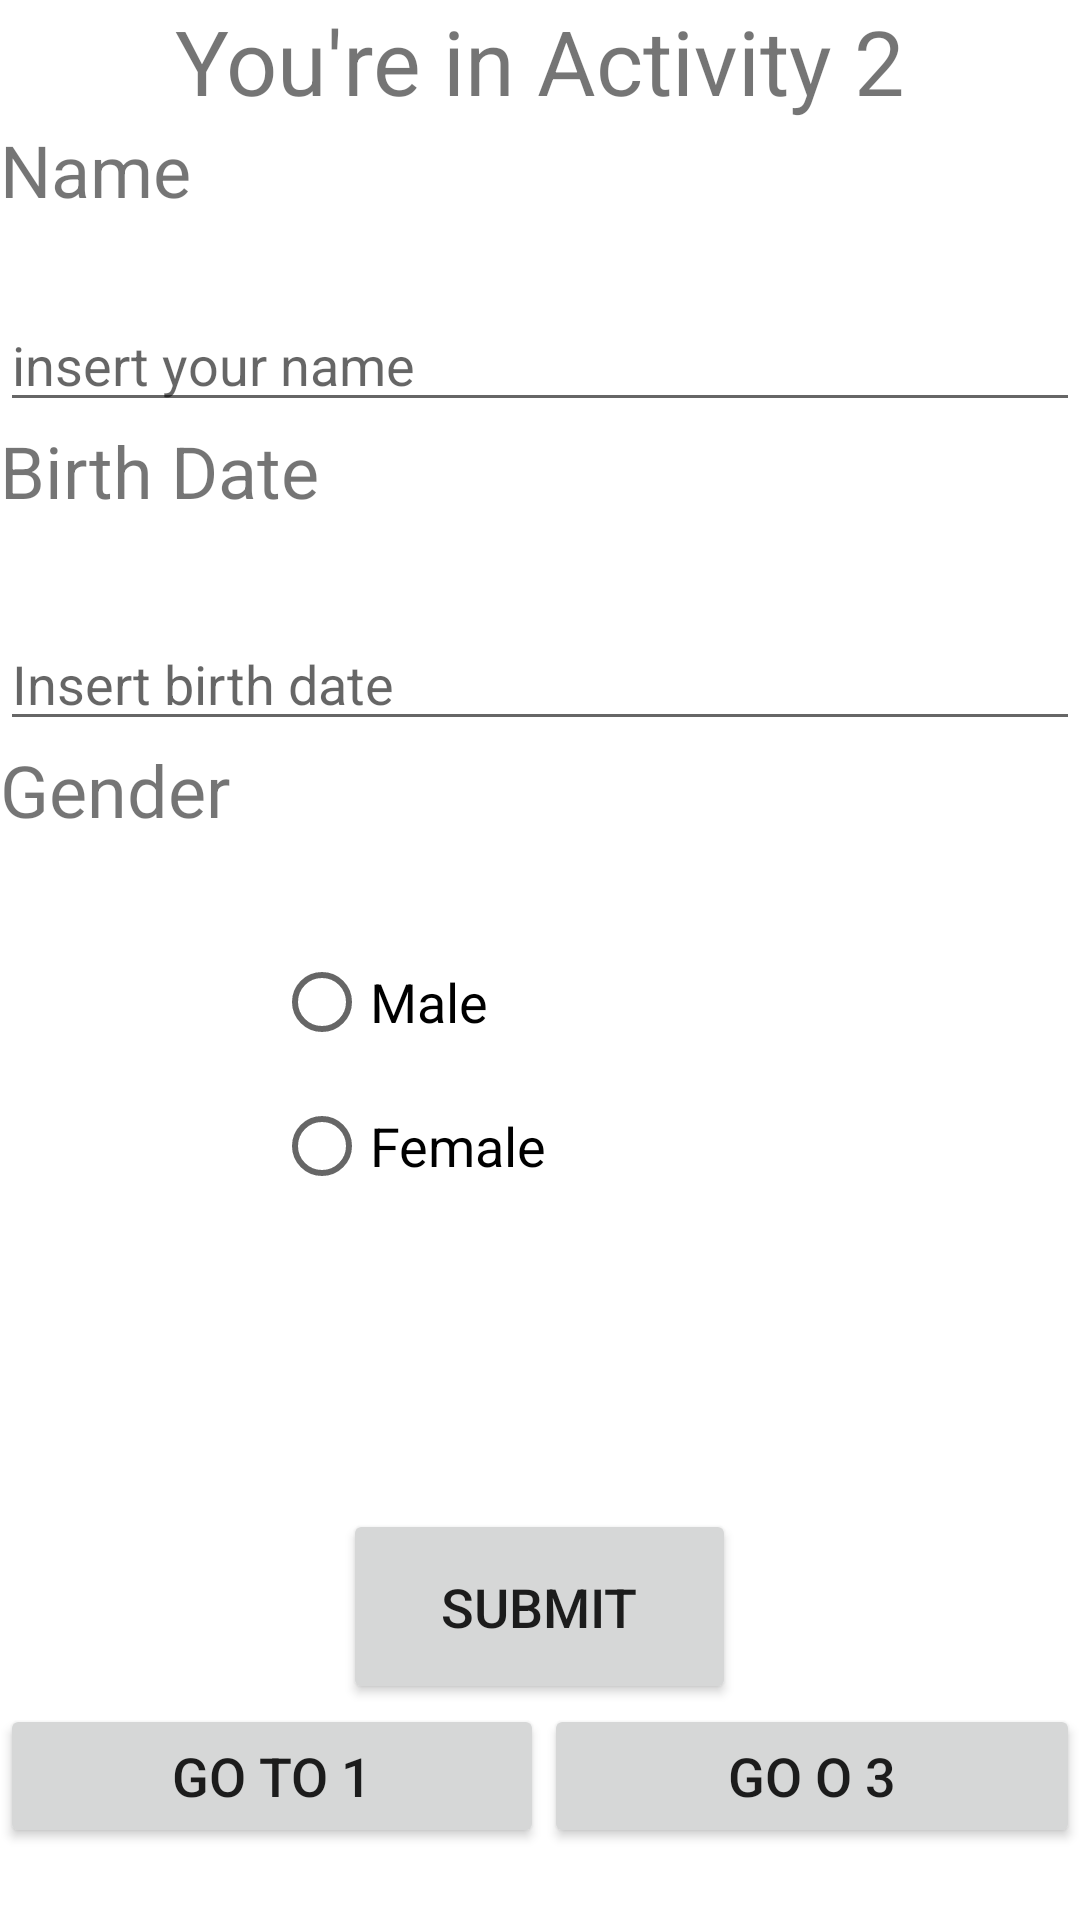

Layout XML and referenced resources for this Android screen:
<!-- AndroidManifest.xml: application theme Theme.Testmid -->
<!-- res/layout/activity_main2.xml -->
<?xml version="1.0" encoding="utf-8"?>
<LinearLayout xmlns:android="http://schemas.android.com/apk/res/android"
    xmlns:app="http://schemas.android.com/apk/res-auto"
    xmlns:tools="http://schemas.android.com/tools"
    android:layout_width="match_parent"
    android:layout_height="match_parent"
    android:layout_gravity="center"
    android:orientation="vertical"
    tools:context=".MainActivity2">

    <TextView
        android:id="@+id/textView6"
        android:layout_width="match_parent"
        android:layout_height="wrap_content"
        android:gravity="center"
        android:text="You're in Activity 2"
        android:textSize="30sp" />

    <TextView
        android:id="@+id/textView2"
        android:layout_width="193dp"
        android:layout_height="59dp"
        android:text="Name"
        android:textSize="24sp" />

    <EditText
        android:id="@+id/name"
        android:layout_width="match_parent"
        android:layout_height="wrap_content"
        android:layout_gravity="center"
        android:ems="10"
        android:hint="insert your name"
        android:inputType="textPersonName" />

    <TextView
        android:id="@+id/textView3"
        android:layout_width="130dp"
        android:layout_height="65dp"
        android:text="Birth Date"
        android:textSize="24sp" />

    <EditText
        android:id="@+id/birth"
        android:layout_width="match_parent"
        android:layout_height="wrap_content"
        android:layout_gravity="center"
        android:ems="10"
        android:hint="Insert birth date"
        android:inputType="number" />

    <TextView
        android:id="@+id/textView4"
        android:layout_width="109dp"
        android:layout_height="63dp"
        android:text="Gender"
        android:textSize="24sp" />

    <RadioGroup
        android:layout_width="177dp"
        android:layout_height="wrap_content"
        android:layout_gravity="center">

        <RadioButton
            android:id="@+id/radioButton1"
            android:layout_width="match_parent"
            android:layout_height="wrap_content"
            android:text="Male"
            android:textSize="18sp" />

        <RadioButton
            android:id="@+id/radioButton2"
            android:layout_width="match_parent"
            android:layout_height="wrap_content"
            android:text="Female"
            android:textSize="18sp" />
    </RadioGroup>

    <TextView
        android:id="@+id/result"
        android:layout_width="match_parent"
        android:layout_height="97dp"
        android:textAlignment="center"
        android:textSize="18sp" />

    <Button
        android:id="@+id/submit"
        android:layout_width="131dp"
        android:layout_height="65dp"
        android:layout_gravity="center"
        android:text="Submit"
        android:textSize="18sp" />

    <LinearLayout
        android:layout_width="match_parent"
        android:layout_height="match_parent"
        android:orientation="horizontal">

        <Button
            android:id="@+id/act1F2"
            android:layout_width="wrap_content"
            android:layout_height="wrap_content"
            android:layout_weight="1"
            android:text="Go to 1"
            android:textSize="18sp" />

        <Button
            android:id="@+id/act3F2"
            android:layout_width="wrap_content"
            android:layout_height="wrap_content"
            android:layout_weight="1"
            android:text="Go o 3"
            android:textSize="18sp" />
    </LinearLayout>
</LinearLayout>
<!-- resources referenced by this layout -->
<resources>
  <style name="Theme.Testmid" parent="Theme.MaterialComponents.DayNight.DarkActionBar">
          
          <item name="colorPrimary">@color/purple_500</item>
          <item name="colorPrimaryVariant">@color/purple_700</item>
          <item name="colorOnPrimary">@color/white</item>
          
          <item name="colorSecondary">@color/teal_200</item>
          <item name="colorSecondaryVariant">@color/teal_700</item>
          <item name="colorOnSecondary">@color/black</item>
          
          <item name="android:statusBarColor" tools:targetApi="l">?attr/colorPrimaryVariant</item>
          
      </style>
  <!-- not gathered from this repository: default colours our renderer supplied (Android Studio template values) -->
  <color name="purple_500">#FF6200EE</color>
  <color name="purple_700">#FF3700B3</color>
  <color name="teal_200">#FF03DAC5</color>
  <color name="teal_700">#FF018786</color>
  <color name="black">#FF000000</color>
  <color name="white">#FFFFFFFF</color>
</resources>
